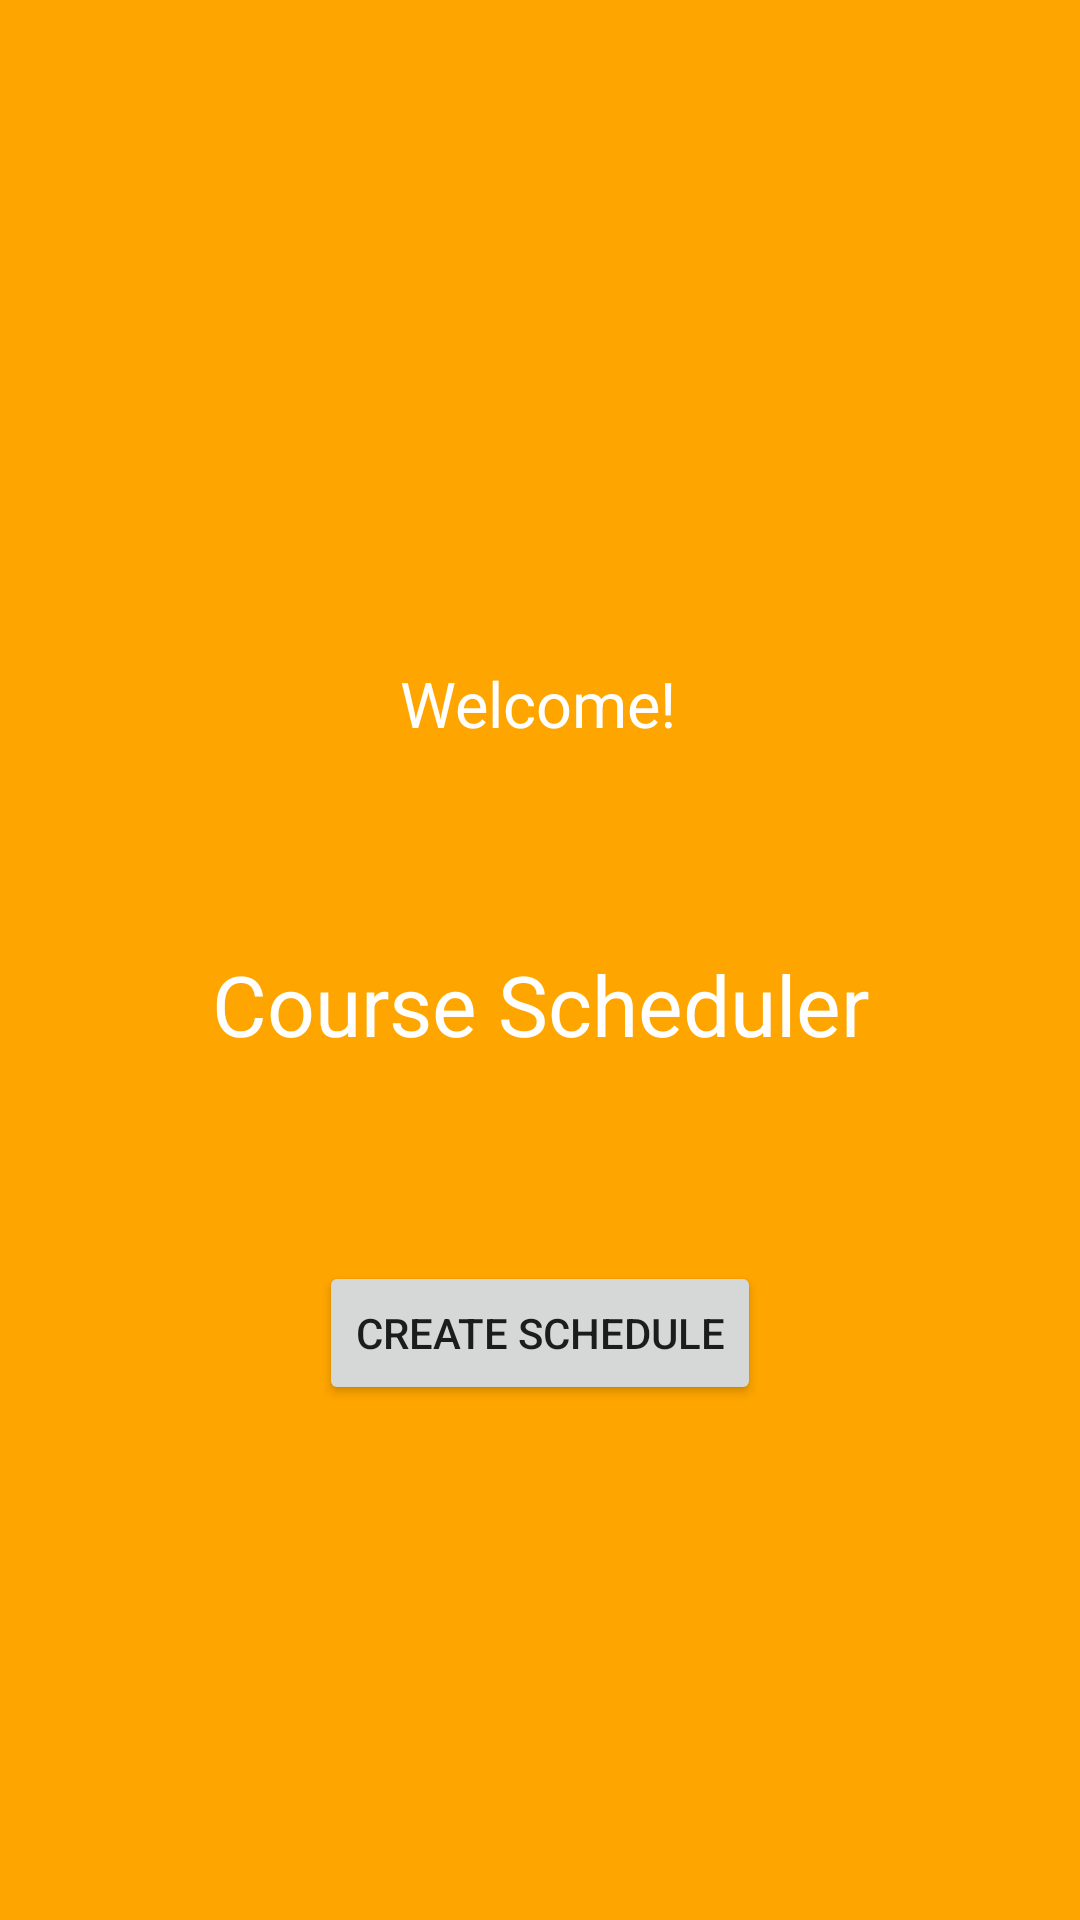

The Android layout XML behind this screen, and the referenced resources:
<!-- AndroidManifest.xml: application theme Theme.CourseProgressionApp -->
<!-- res/layout/activity_main.xml -->
<?xml version="1.0" encoding="utf-8"?>
<androidx.constraintlayout.widget.ConstraintLayout xmlns:android="http://schemas.android.com/apk/res/android"
    xmlns:app="http://schemas.android.com/apk/res-auto"
    xmlns:tools="http://schemas.android.com/tools"
    android:layout_width="match_parent"
    android:layout_height="match_parent"
    android:background="#FFA500"
    tools:context=".MainActivity">


    <TextView
        android:id="@+id/welcome"
        android:layout_width="wrap_content"
        android:layout_height="wrap_content"
        android:text="@string/welcome"
        android:textColor="@color/white"
        android:textSize="21sp"
        app:layout_constraintBottom_toBottomOf="parent"
        app:layout_constraintHorizontal_bias="0.498"
        app:layout_constraintLeft_toLeftOf="parent"
        app:layout_constraintRight_toRightOf="parent"
        app:layout_constraintTop_toTopOf="parent"
        app:layout_constraintVertical_bias="0.36" />

    <Button
        android:id="@+id/start_Btn"
        android:layout_width="wrap_content"
        android:layout_height="wrap_content"
        android:text="@string/create_schedule"
        app:layout_constraintBottom_toBottomOf="parent"
        app:layout_constraintEnd_toEndOf="parent"
        app:layout_constraintStart_toStartOf="parent"
        app:layout_constraintTop_toBottomOf="@id/welcome"
        tools:layout_editor_absoluteX="158dp"
        tools:layout_editor_absoluteY="420dp" />

    <TextView
        android:id="@+id/textView"
        android:layout_width="wrap_content"
        android:layout_height="wrap_content"
        android:text="@string/course_scheduler"
        android:textColor="@color/white"
        android:textSize="28sp"
        app:layout_constraintBottom_toTopOf="@+id/start_Btn"
        app:layout_constraintEnd_toEndOf="parent"
        app:layout_constraintLeft_toLeftOf="parent"
        app:layout_constraintRight_toRightOf="parent"
        app:layout_constraintStart_toStartOf="parent"
        app:layout_constraintTop_toBottomOf="@+id/welcome" />

</androidx.constraintlayout.widget.ConstraintLayout>
<!-- resources referenced by this layout -->
<resources>
  <string name="course_scheduler">Course Scheduler</string>
  <string name="create_schedule">Create Schedule</string>
  <string name="welcome">Welcome!</string>
  <style name="Theme.CourseProgressionApp" parent="Theme.MaterialComponents.DayNight.DarkActionBar">
          
          <item name="colorPrimary">@color/purple_500</item>
          <item name="colorPrimaryVariant">@color/purple_700</item>
          <item name="colorOnPrimary">@color/white</item>
          
          <item name="colorSecondary">@color/teal_200</item>
          <item name="colorSecondaryVariant">@color/teal_700</item>
          <item name="colorOnSecondary">@color/black</item>
          
          <item name="android:statusBarColor" tools:targetApi="l">?attr/colorPrimaryVariant</item>
          
      </style>
  <!-- not gathered from this repository: default colours our renderer supplied (Android Studio template values) -->
  <color name="purple_500">#FF6200EE</color>
  <color name="purple_700">#FF3700B3</color>
  <color name="teal_200">#FF03DAC5</color>
  <color name="teal_700">#FF018786</color>
  <color name="black">#FF000000</color>
  <color name="white">#FFFFFFFF</color>
</resources>
